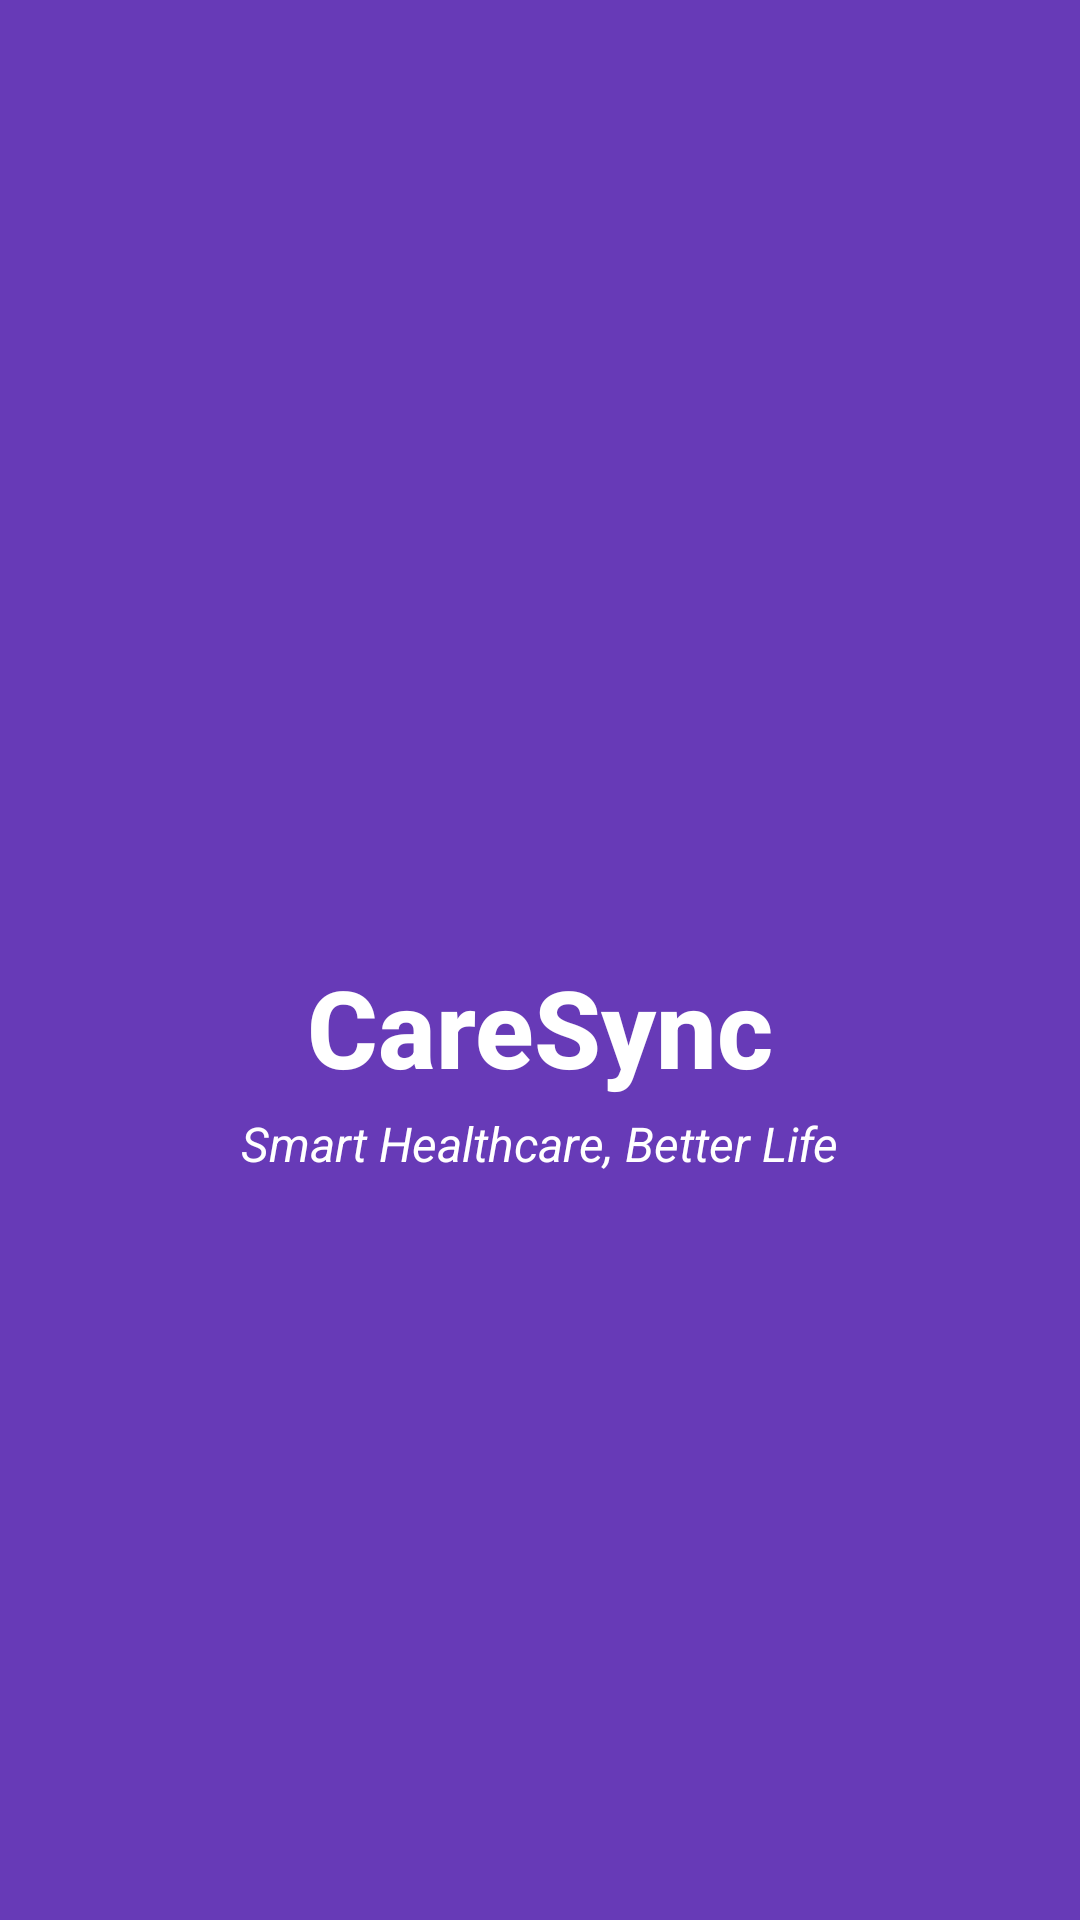

Reconstruct the res/layout file that produces this screen, plus the resources it refers to.
<!-- AndroidManifest.xml: activity theme Theme.CareSync.NoActionBar -->
<!-- res/layout/activity_splash.xml -->
<?xml version="1.0" encoding="utf-8"?>
<LinearLayout xmlns:android="http://schemas.android.com/apk/res/android"
    android:layout_width="match_parent"
    android:layout_height="match_parent"
    android:background="@color/splash_bg"
    android:gravity="center"
    android:orientation="vertical">

    <ImageView
        android:id="@+id/ivLogo"
        android:layout_width="150dp"
        android:layout_height="150dp"
        android:src="@drawable/ic_caresync_logo"
        android:contentDescription="CareSync Logo" />

    <TextView
        android:layout_width="wrap_content"
        android:layout_height="wrap_content"
        android:layout_marginTop="16dp"
        android:text="CareSync"
        android:textColor="@color/white"
        android:textSize="36sp"
        android:textStyle="bold"
        android:fontFamily="sans-serif-medium" />

    <TextView
        android:layout_width="wrap_content"
        android:layout_height="wrap_content"
        android:layout_marginTop="4dp"
        android:text="Smart Healthcare, Better Life"
        android:textColor="#FFFFFF"
        android:textSize="16sp"
        android:textStyle="italic" />

    <ProgressBar
        android:id="@+id/progressBar"
        android:layout_width="wrap_content"
        android:layout_height="wrap_content"
        android:layout_marginTop="48dp"
        android:indeterminateTint="@color/white" />

</LinearLayout>
<!-- resources referenced by this layout -->
<resources>
  <color name="splash_bg">#673AB7</color>
  <color name="white">#FFFFFF</color>
  <style name="Theme.CareSync.NoActionBar" parent="Theme.MaterialComponents.DayNight.NoActionBar">
          <item name="colorPrimary">@color/primary</item>
          <item name="colorPrimaryDark">@color/primary_dark</item>
          <item name="colorAccent">@color/accent</item>
      </style>
  <color name="primary">#673AB7</color>
  <color name="primary_dark">#512DA8</color>
  <color name="accent">#00BCD4</color>
</resources>
